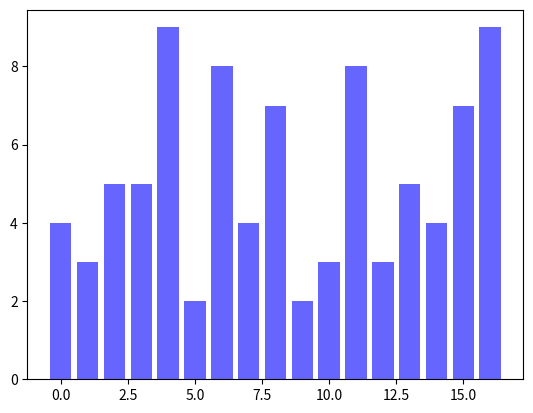

Generate this figure with matplotlib:
import matplotlib.pyplot as plt


def visualize(height):
    
    n = len(height)
    plt.bar(range(n), height, color='blue', alpha=0.6, label='Height of Columns')
    plt.show()

# Example usage
height = [4,3,5,5,9,2,8,4,7,2,3,8,3,5,4,7,9]

visualize(height)
